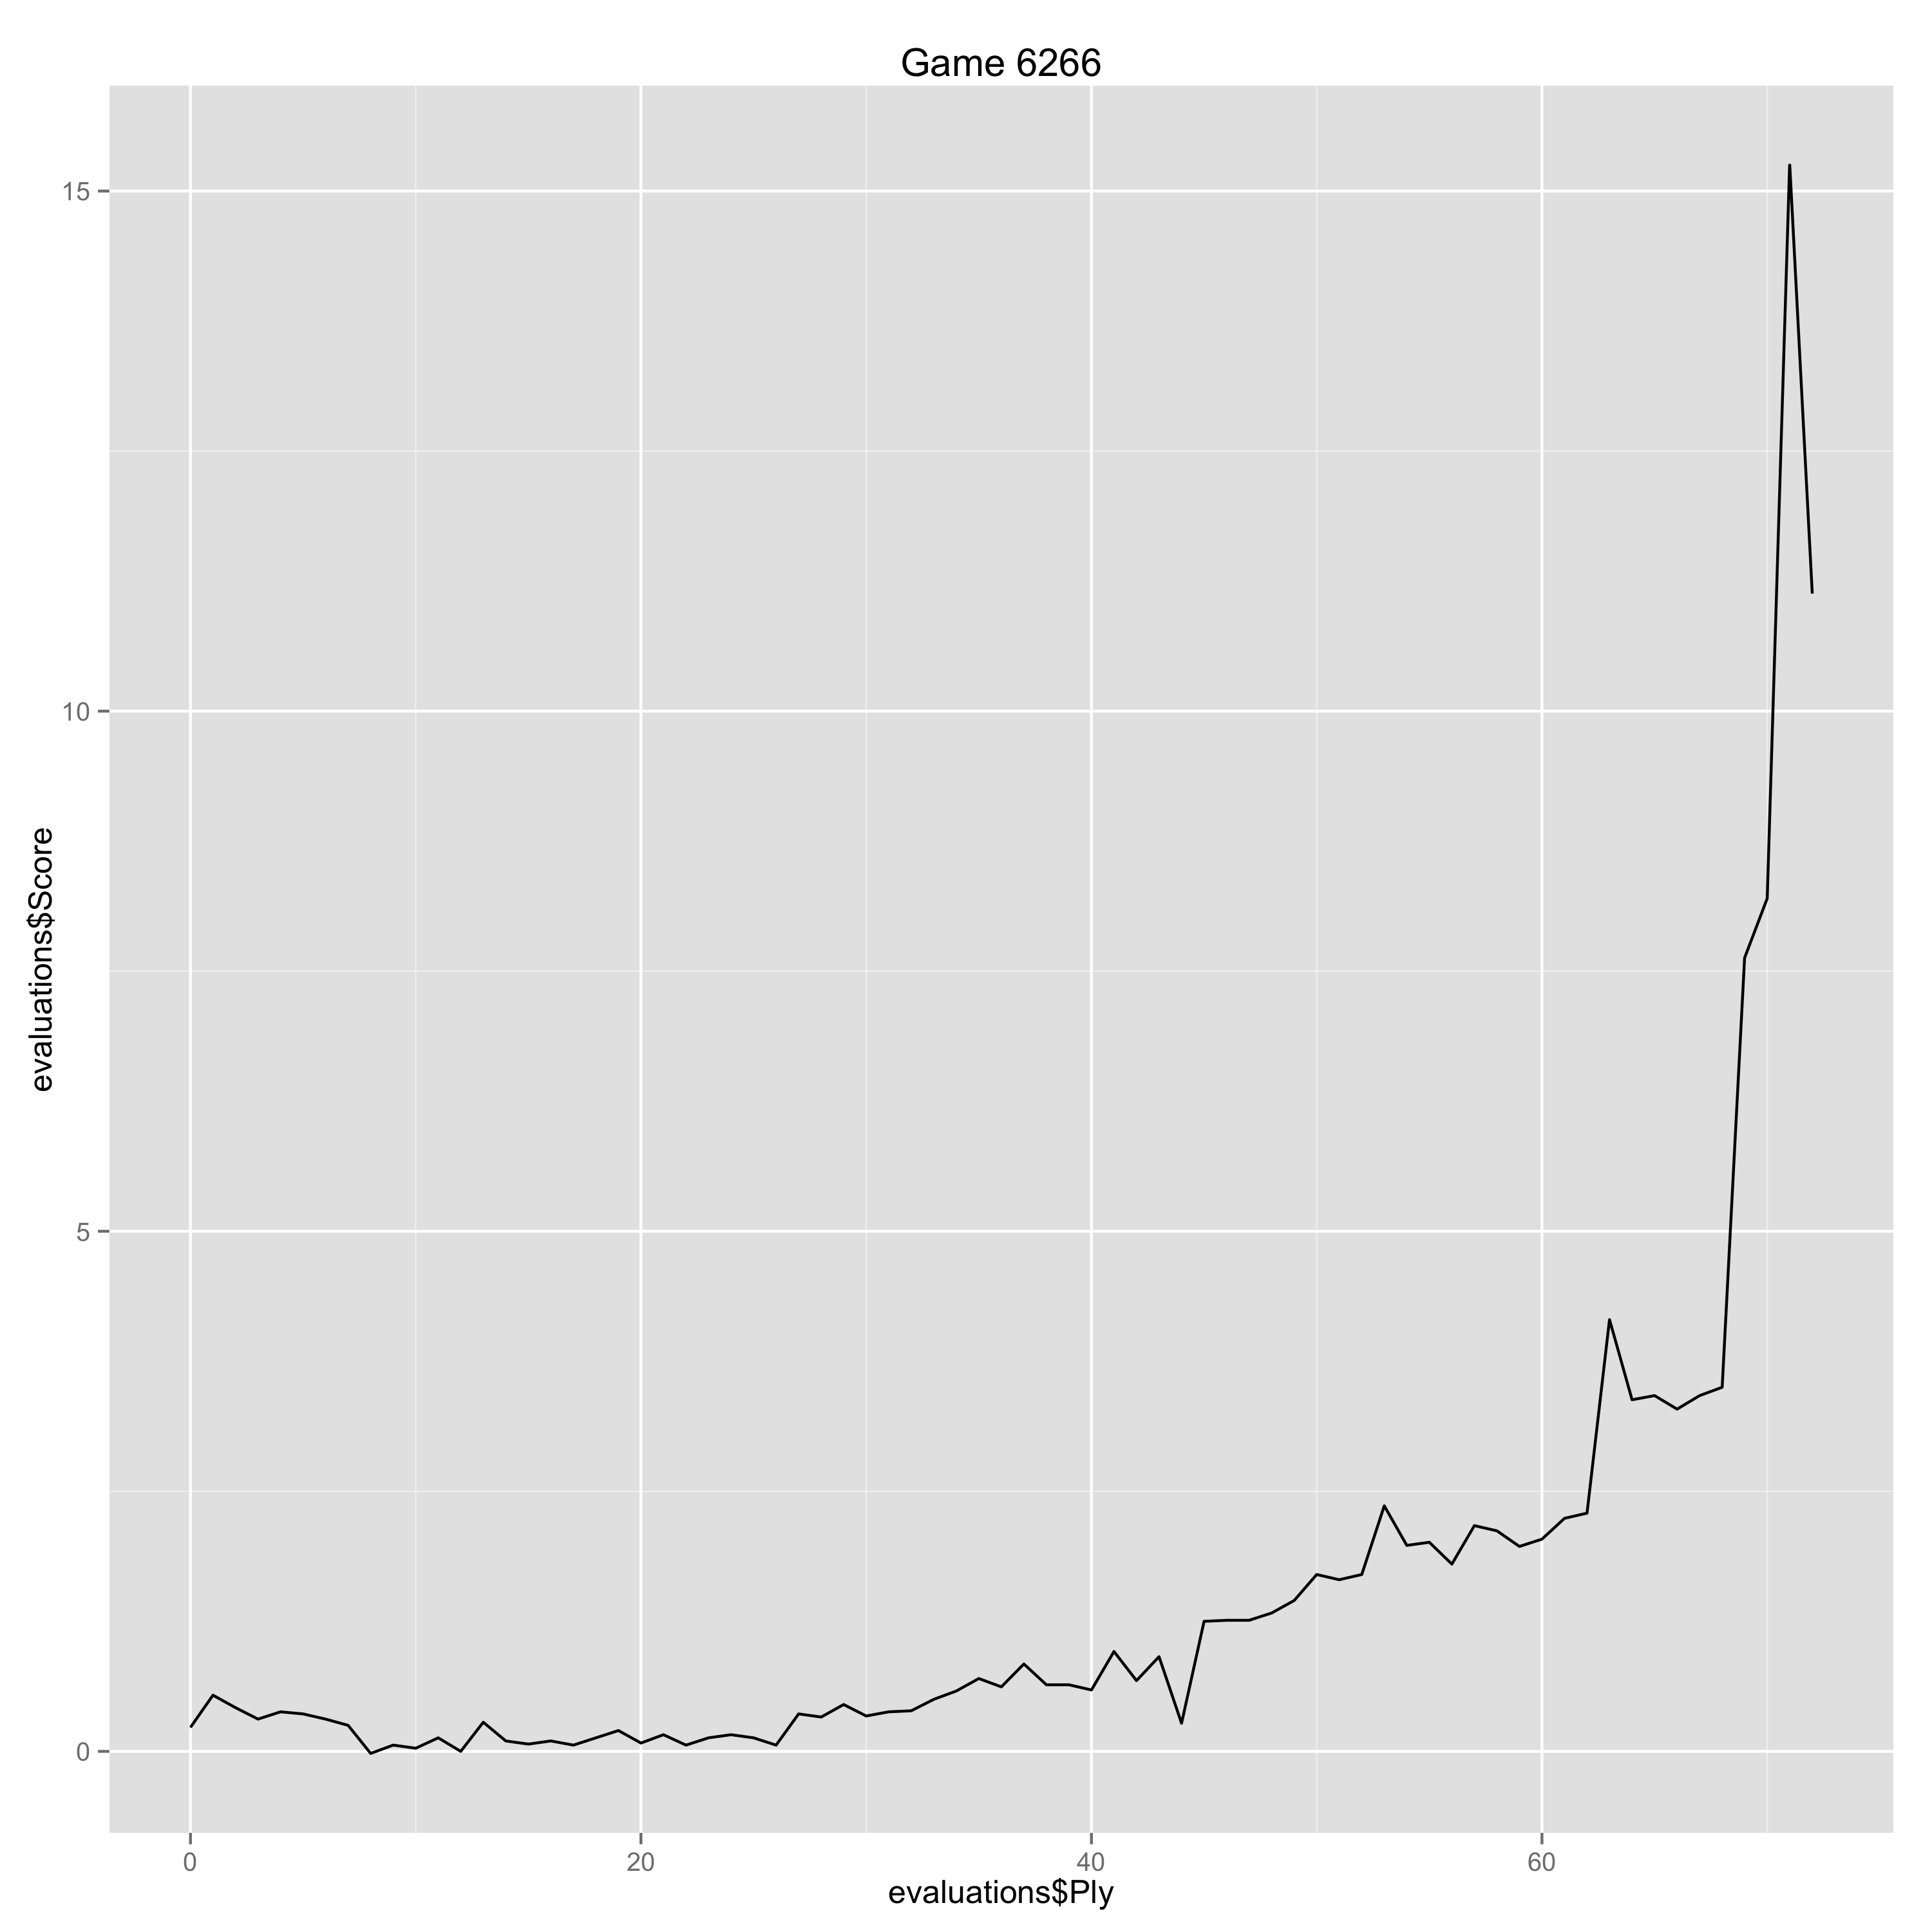

The file beside this chart, header and first rows:
Ply, Move, White, Black, Score, Eval, Comment
0, [1], e4, , 0.23, 0.23, 
1, [1], , c6, 0.54, -0.31, 
2, [2], d4, , 0.42, -0.12, 
3, [2], , d5, 0.31, 0.11, 
4, [3], Nc3, , 0.38, 0.07, 
5, [3], , dxe4, 0.36, 0.02, 
6, [4], Nxe4, , 0.31, -0.05, 
7, [4], , Bf5, 0.25, 0.06, 
8, [5], Nc5, , -0.02, -0.27, 
9, [5], , b6, 0.06, -0.08, 
10, [6], Nb3, , 0.03, -0.03, 
11, [6], , e6, 0.13, -0.1, 
12, [7], Nf3, , 0.0, -0.13, 
13, [7], , Nd7, 0.28, -0.28, 
14, [8], g3, , 0.1, -0.18, 
15, [8], , h6, 0.07, 0.03, 
16, [9], Bg2, , 0.1, 0.03, 
17, [9], , Rc8, 0.06, 0.04, 
18, [10], O-O, , 0.13, 0.07, 
19, [10], , Bd6, 0.2, -0.07, 
20, [11], Qe2, , 0.08, -0.12, 
21, [11], , Ne7, 0.16, -0.08, 
22, [12], c4, , 0.06, -0.1, 
23, [12], , O-O, 0.13, -0.07, 
24, [13], Bd2, , 0.16, 0.03, 
25, [13], , Qc7, 0.13, 0.03, 
26, [14], Bc3, , 0.06, -0.07, 
27, [14], , Qb8, 0.36, -0.3, 
28, [15], Ne5, , 0.33, -0.03, 
29, [15], , Nf6, 0.45, -0.12, 
30, [16], g4, , 0.34, -0.11, 
31, [16], , Bh7, 0.38, -0.04, 
32, [17], f4, , 0.39, 0.01, 
33, [17], , Rfd8, 0.5, -0.11, 
34, [18], Rae1, , 0.58, 0.08, 
35, [18], , Rf8, 0.7, -0.12, 
36, [19], Rd1, , 0.62, -0.08, 
37, [19], , Rc7, 0.84, -0.22, 
38, [20], Kh1, , 0.64, -0.2, 
39, [20], , Qc8, 0.64, 0.0, 
40, [21], Nc1, , 0.59, -0.05, 
41, [21], , Rd8, 0.96, -0.37, 
42, [22], Ncd3, , 0.68, -0.28, 
43, [22], , Ng6, 0.91, -0.23, 
44, [23], Qe1, , 0.27, -0.64, 
45, [23], , Bf8, 1.25, -0.98, 
46, [24], Nxg6, , 1.26, 0.01, 
47, [24], , Bxg6, 1.26, 0.0, 
48, [25], Ne5, , 1.33, 0.07, 
49, [25], , Bh7, 1.45, -0.12, 
50, [26], g5, , 1.7, 0.25, 
51, [26], , Ne8, 1.65, 0.05, 
52, [27], gxh6, , 1.7, 0.05, 
53, [27], , Nd6, 2.36, -0.66, 
54, [28], hxg7, , 1.98, -0.38, 
55, [28], , Bxg7, 2.01, -0.03, 
56, [29], d5, , 1.8, -0.21, 
57, [29], , cxd5, 2.17, -0.37, 
58, [30], cxd5, , 2.12, -0.05, 
59, [30], , exd5, 1.97, 0.15, 
... 13 more rows
